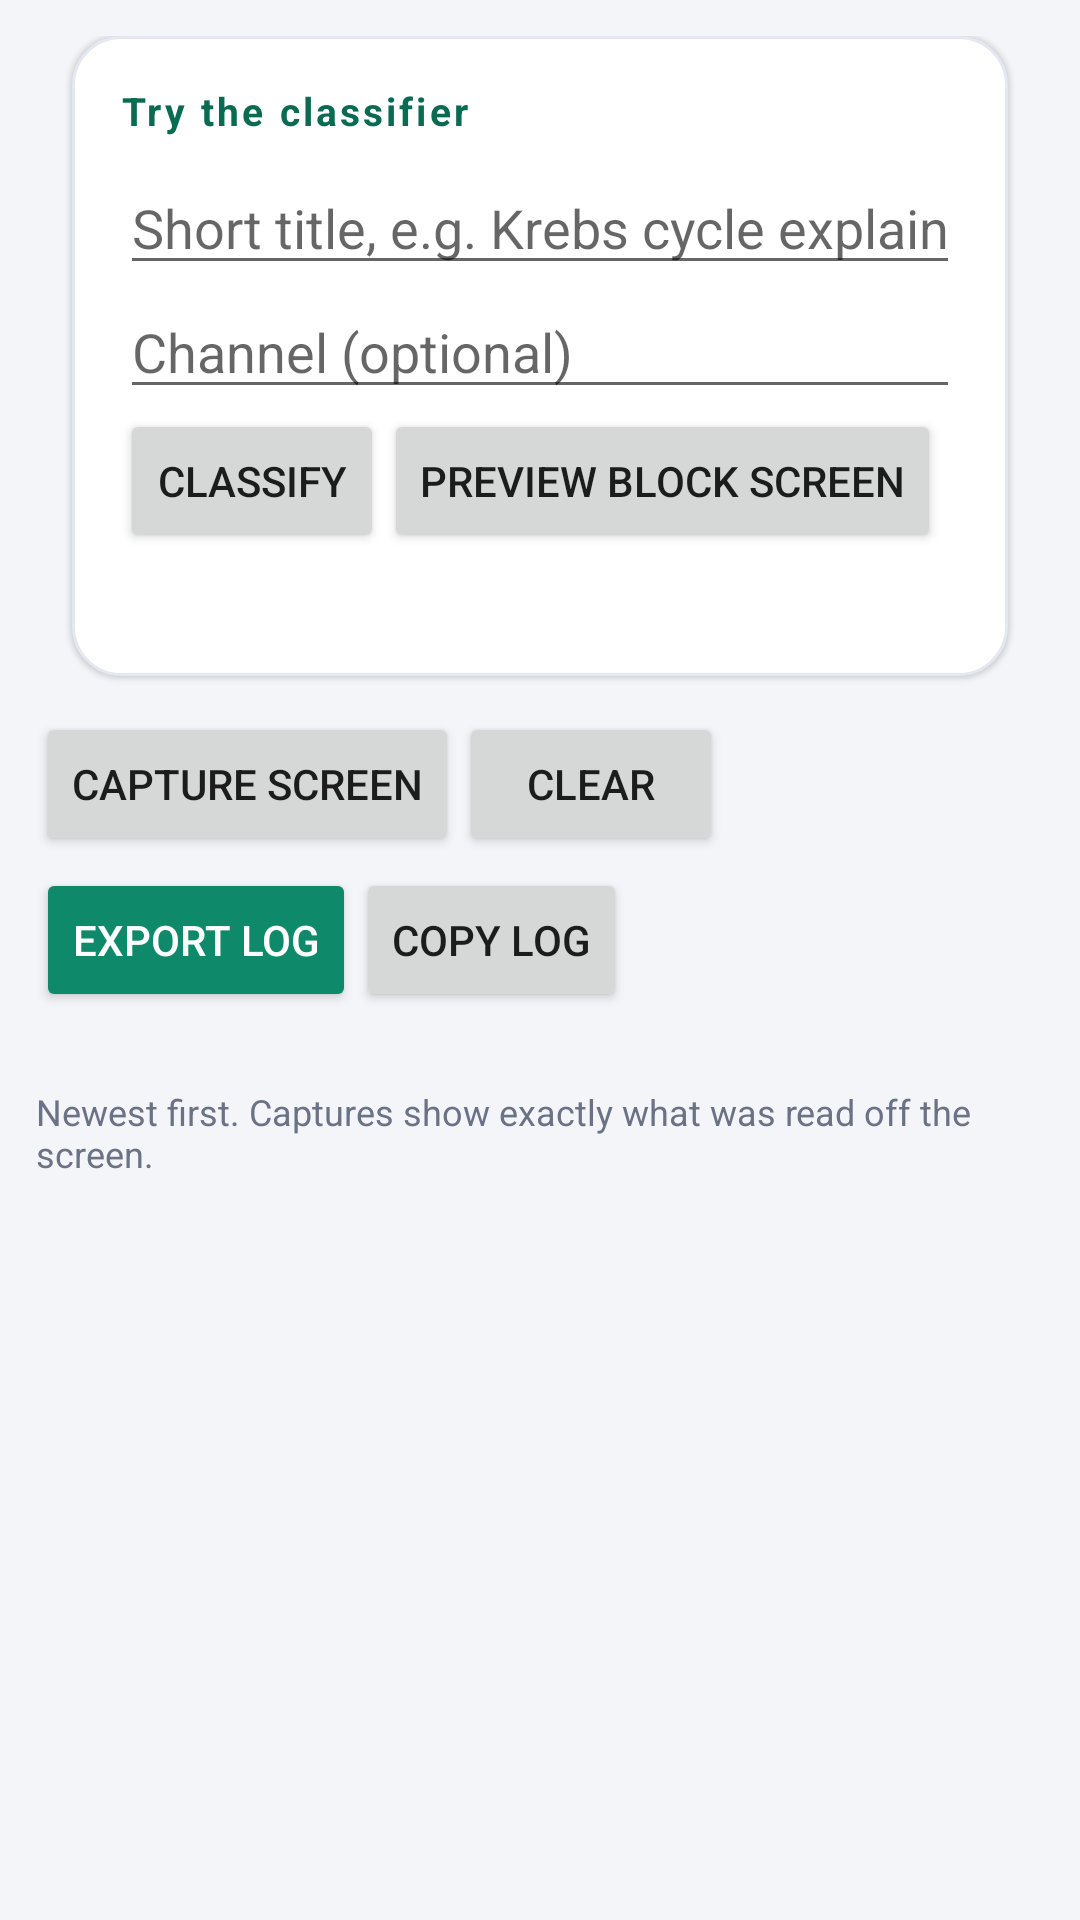

Write the Android layout XML for this screen, with the resource values it uses.
<!-- AndroidManifest.xml: application theme AppTheme -->
<!-- res/layout/activity_debug.xml -->
<?xml version="1.0" encoding="utf-8"?>
<LinearLayout xmlns:android="http://schemas.android.com/apk/res/android"
    android:layout_width="match_parent"
    android:layout_height="match_parent"
    android:orientation="vertical"
    android:padding="12dp">

    <LinearLayout
        style="@style/Card" android:orientation="vertical"
        android:layout_width="match_parent" android:layout_height="wrap_content"
        android:layout_marginStart="12dp" android:layout_marginEnd="12dp"
        android:layout_marginBottom="12dp">
        <TextView style="@style/SectionTitle" android:layout_width="wrap_content"
            android:layout_height="wrap_content" android:text="Try the classifier" />
        <EditText
            android:id="@+id/testTitle"
            android:layout_width="match_parent"
            android:layout_height="wrap_content"
            android:hint="Short title, e.g. Krebs cycle explained in 60 seconds"
            android:inputType="text"
            android:importantForAutofill="no" />
        <EditText
            android:id="@+id/testChannel"
            android:layout_width="match_parent"
            android:layout_height="wrap_content"
            android:hint="Channel (optional)"
            android:inputType="text"
            android:importantForAutofill="no" />
        <LinearLayout android:layout_width="match_parent" android:layout_height="wrap_content"
            android:orientation="horizontal">
            <Button
                android:id="@+id/runTest"
                android:layout_width="wrap_content"
                android:layout_height="wrap_content"
                android:text="Classify" />
            <Button
                android:id="@+id/previewBlock"
                android:layout_width="wrap_content"
                android:layout_height="wrap_content"
                android:text="Preview block screen" />
        </LinearLayout>
        <TextView
            android:id="@+id/testResult"
            style="@style/Body"
            android:layout_width="match_parent"
            android:layout_height="wrap_content"
            android:paddingTop="6dp"
            android:textIsSelectable="true" />
    </LinearLayout>

    <LinearLayout android:layout_width="match_parent" android:layout_height="wrap_content"
        android:orientation="horizontal" android:gravity="center_vertical">
        <Button
            android:id="@+id/capture"
            android:layout_width="wrap_content"
            android:layout_height="wrap_content"
            android:text="Capture screen" />
        <Button
            android:id="@+id/clearLog"
            android:layout_width="wrap_content"
            android:layout_height="wrap_content"
            android:text="Clear" />
    </LinearLayout>

    <LinearLayout android:layout_width="match_parent" android:layout_height="wrap_content"
        android:orientation="horizontal" android:gravity="center_vertical"
        android:paddingTop="4dp">
        <Button
            android:id="@+id/exportLog"
            android:layout_width="wrap_content"
            android:layout_height="wrap_content"
            android:backgroundTint="@color/accent"
            android:textColor="@android:color/white"
            android:text="@string/export_log" />
        <Button
            android:id="@+id/copyLog"
            android:layout_width="wrap_content"
            android:layout_height="wrap_content"
            android:text="@string/copy_log" />
    </LinearLayout>

    <TextView
        android:id="@+id/decisionSummary"
        style="@style/Body"
        android:layout_width="match_parent"
        android:layout_height="wrap_content"
        android:paddingTop="6dp"
        android:textStyle="bold" />

    <TextView style="@style/Muted" android:layout_width="match_parent"
        android:layout_height="wrap_content"
        android:paddingBottom="4dp"
        android:text="Newest first. Captures show exactly what was read off the screen." />

    <ListView
        android:id="@+id/logList"
        android:layout_width="match_parent"
        android:layout_height="0dp"
        android:layout_weight="1"
        android:divider="@android:color/transparent"
        android:dividerHeight="2dp" />
</LinearLayout>
<!-- resources referenced by this layout -->
<resources>
  <color name="accent">#FF0E8A6B</color>
  <string name="copy_log">Copy log</string>
  <string name="export_log">Export log</string>
  <style name="Body">
          <item name="android:textSize">14sp</item>
          <item name="android:textColor">@color/text</item>
      </style>
  <style name="Card">
          <item name="android:background">@drawable/bg_card</item>
          <item name="android:padding">16dp</item>
          <item name="android:elevation">1dp</item>
      </style>
  <style name="Muted">
          <item name="android:textSize">12sp</item>
          <item name="android:textColor">@color/muted</item>
      </style>
  <style name="SectionTitle">
          <item name="android:textSize">13sp</item>
          <item name="android:textStyle">bold</item>
          <item name="android:textColor">@color/accent_deep</item>
          <item name="android:letterSpacing">0.08</item>
          <item name="android:paddingBottom">8dp</item>
      </style>
  <style name="AppTheme" parent="@android:style/Theme.Material.Light">
          <item name="android:colorAccent">@color/accent</item>
          <item name="android:colorPrimary">@color/primary</item>
          <item name="android:colorPrimaryDark">@color/primary_dark</item>
          <item name="android:windowBackground">@color/bg</item>
          <item name="android:statusBarColor">@color/primary_dark</item>
          <item name="android:navigationBarColor">@color/primary_dark</item>
          <item name="android:windowLightStatusBar">false</item>
      </style>
  <color name="text">#FF141A26</color>
  <!-- drawable bg_card (drawable) -->
  <?xml version="1.0" encoding="utf-8"?>
  <shape xmlns:android="http://schemas.android.com/apk/res/android" android:shape="rectangle">
      <solid android:color="@color/card" />
      <corners android:radius="16dp" />
      <stroke android:width="1dp" android:color="@color/card_stroke" />
  </shape>
  <color name="muted">#FF6B7285</color>
  <color name="accent_deep">#FF0A6B53</color>
  <color name="primary">#FF152238</color>
  <color name="primary_dark">#FF0D1526</color>
  <color name="bg">#FFF3F5F9</color>
  <color name="card">#FFFFFFFF</color>
  <color name="card_stroke">#FFE4E8F0</color>
</resources>
